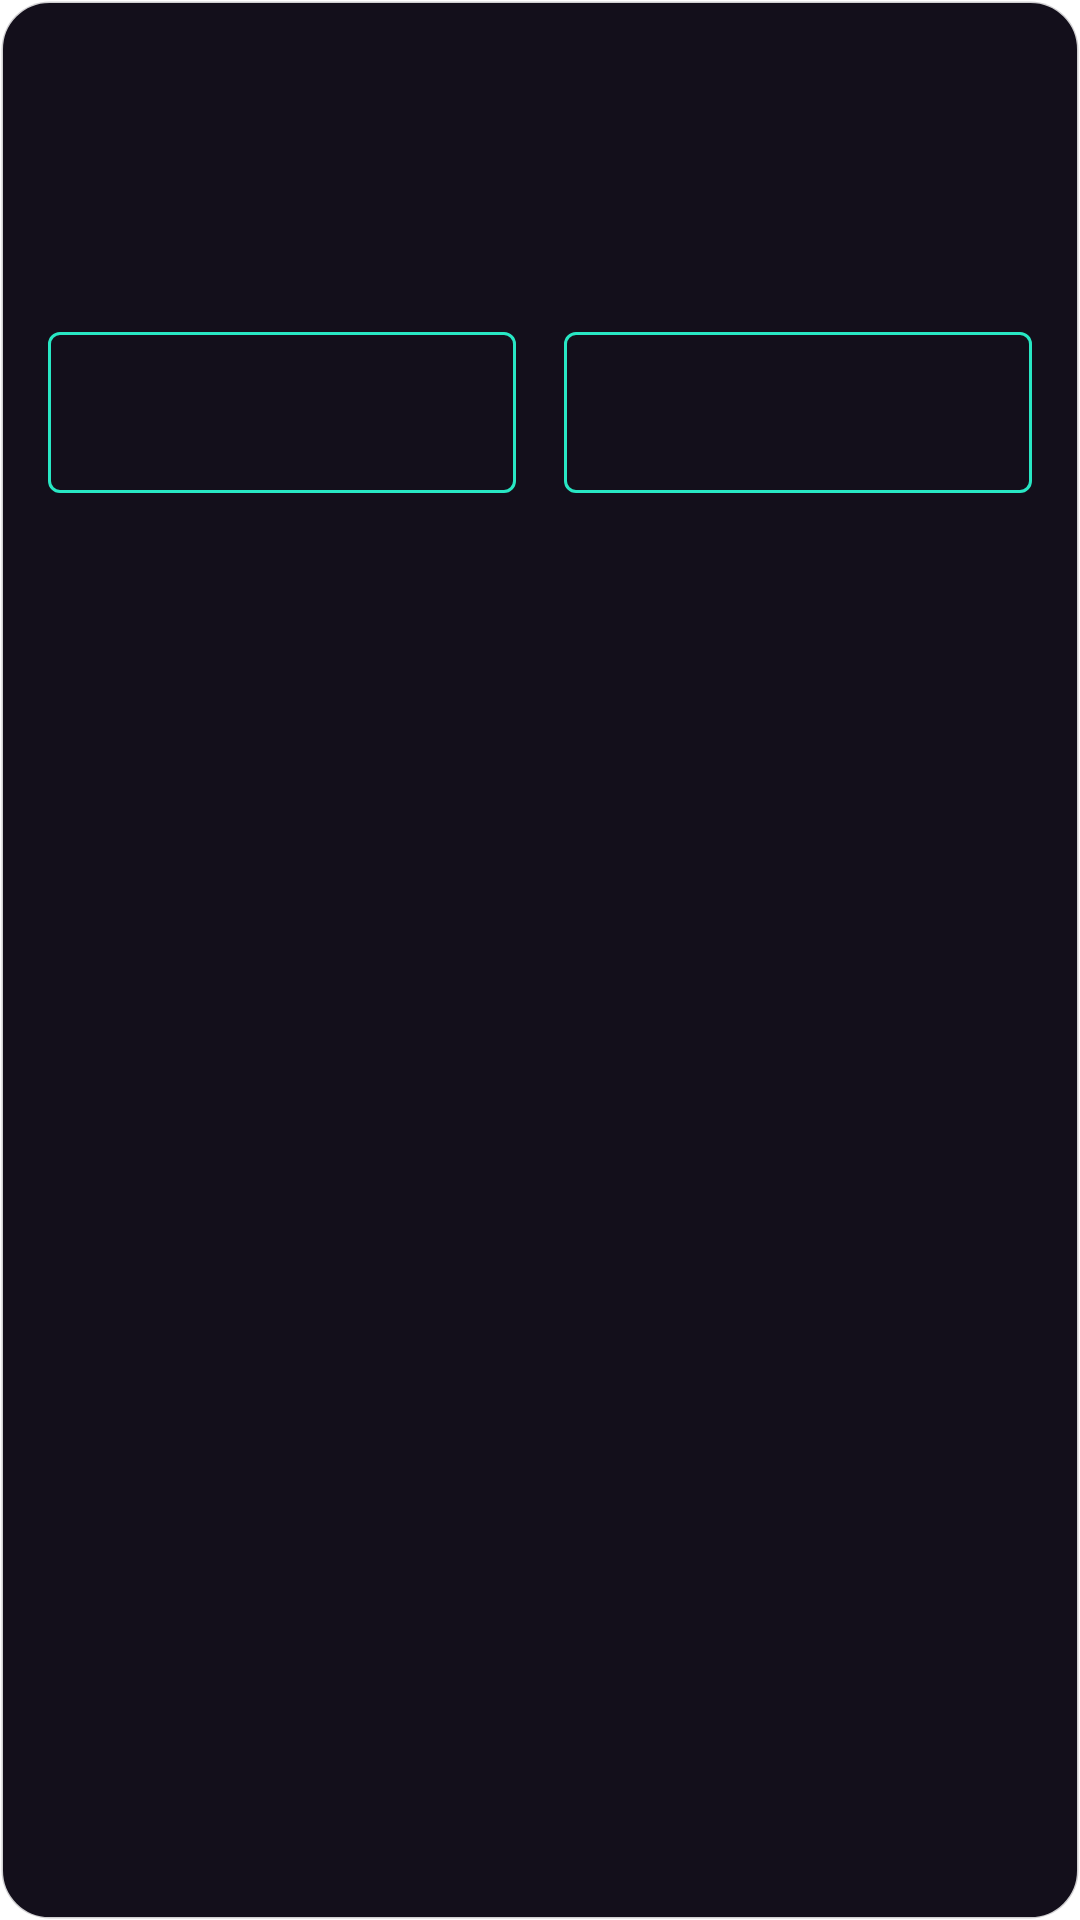

Layout XML and referenced resources for this Android screen:
<!-- AndroidManifest.xml: application theme Theme.CornerPocket -->
<!-- res/layout/two_button_dialog.xml -->
<?xml version="1.0" encoding="utf-8"?>
<androidx.constraintlayout.widget.ConstraintLayout xmlns:android="http://schemas.android.com/apk/res/android"
    xmlns:app="http://schemas.android.com/apk/res-auto"
    android:layout_width="match_parent"
    android:layout_height="wrap_content"
    xmlns:tools="http://schemas.android.com/tools"
    android:background="@drawable/dialog_border"
    android:padding="16dp">

    <TextView
        android:id="@+id/dialog_title"
        style="@style/h1"
        android:textAlignment="textStart"
        android:layout_width="0dp"
        app:layout_constraintEnd_toEndOf="parent"
        app:layout_constraintStart_toStartOf="parent"
        app:layout_constraintTop_toTopOf="parent"
        tools:text="Dialog title" />

    <TextView
        android:id="@+id/dialog_description"
        style="@style/p"
        android:layout_marginTop="16dp"
        app:layout_constraintStart_toStartOf="parent"
        app:layout_constraintTop_toBottomOf="@+id/dialog_title"
        tools:text="Dialog content" />

    <com.google.android.material.button.MaterialButton
        android:id="@+id/dialog_button_1"
        style="@style/mainButton"
        android:layout_width="0dp"
        android:layout_height="wrap_content"
        android:layout_marginTop="24dp"
        android:layout_marginEnd="8dp"
        android:padding="16dp"
        app:layout_constraintEnd_toStartOf="@+id/middleGuideline"
        app:layout_constraintStart_toStartOf="parent"
        app:layout_constraintTop_toBottomOf="@+id/dialog_description"
        tools:ignore="VisualLintButtonSize"
        tools:text="button 1" />

    <androidx.constraintlayout.widget.Guideline
        android:id="@+id/middleGuideline"
        android:layout_width="wrap_content"
        android:layout_height="wrap_content"
        android:orientation="vertical"
        app:layout_constraintGuide_percent="0.5" />

    <com.google.android.material.button.MaterialButton
        android:id="@+id/dialog_button_2"
        style="@style/mainButton"
        android:layout_width="0dp"
        android:layout_height="wrap_content"
        android:layout_marginTop="24dp"
        android:layout_marginStart="8dp"
        android:padding="16dp"
        app:layout_constraintEnd_toEndOf="parent"
        app:layout_constraintStart_toStartOf="@+id/middleGuideline"
        app:layout_constraintTop_toBottomOf="@+id/dialog_description"
        tools:ignore="VisualLintButtonSize"
        tools:text="button 2" />

</androidx.constraintlayout.widget.ConstraintLayout>
<!-- resources referenced by this layout -->
<resources>
  <!-- drawable dialog_border (drawable) -->
  <shape xmlns:android="http://schemas.android.com/apk/res/android"
      android:shape="rectangle">
  
      <stroke
          android:width="1dp"
          android:color="@color/white_80"/>
  
      <solid android:color="@color/dark_primary"/>
  
      <corners android:radius="16dp" />
  
  </shape>
  <style name="h1">
          <item name="android:layout_width">wrap_content</item>
          <item name="android:layout_height">wrap_content</item>
          <item name="android:fontFamily">@font/jost_regular</item>
          <item name="android:textAlignment">center</item>
          <item name="android:textColor">@color/white</item>
          <item name="android:textSize">20sp</item>
          <item name="android:textAllCaps">true</item>
      </style>
  <style name="mainButton" parent="@style/Widget.MaterialComponents.Button.OutlinedButton">
          <item name="android:layout_width">wrap_content</item>
          <item name="android:layout_height">wrap_content</item>
          <item name="android:backgroundTint">@color/dark_primary</item>
          <item name="strokeColor">@color/cyan</item>
          <item name="android:padding">24dp</item>
          <item name="android:textColor">@color/cyan</item>
          <item name="android:fontFamily">@font/jost_semi_bold</item>
          <item name="android:textSize">16sp</item>
          <item name="android:letterSpacing">.2</item>
          <item name="android:textAllCaps">true</item>
      </style>
  <style name="p">
          <item name="android:layout_width">wrap_content</item>
          <item name="android:layout_height">wrap_content</item>
          <item name="android:fontFamily">@font/jost_regular</item>
          <item name="android:textAlignment">textStart</item>
          <item name="android:textColor">@color/white_80</item>
          <item name="android:textSize">16sp</item>
          <item name="android:textAllCaps">false</item>
      </style>
  <style name="Theme.CornerPocket" parent="Theme.MaterialComponents.DayNight.DarkActionBar">
          
          <item name="colorPrimary">@color/cyan</item>
          <item name="colorPrimaryVariant">@color/purple</item>
          <item name="colorOnPrimary">@color/white</item>
          
          <item name="colorSecondary">@color/cyan</item>
          <item name="colorSecondaryVariant">@color/purple</item>
          <item name="colorOnSecondary">@color/dark_primary</item>
          
          <item name="android:statusBarColor">?attr/colorOnSecondary</item>
          
      </style>
  <color name="white_80">#CCFFFFFF</color>
  <color name="dark_primary">#130F1B</color>
  <color name="white">#FFFFFFFF</color>
  <color name="cyan">#28E7C4</color>
  <color name="purple">#711DB1</color>
</resources>
